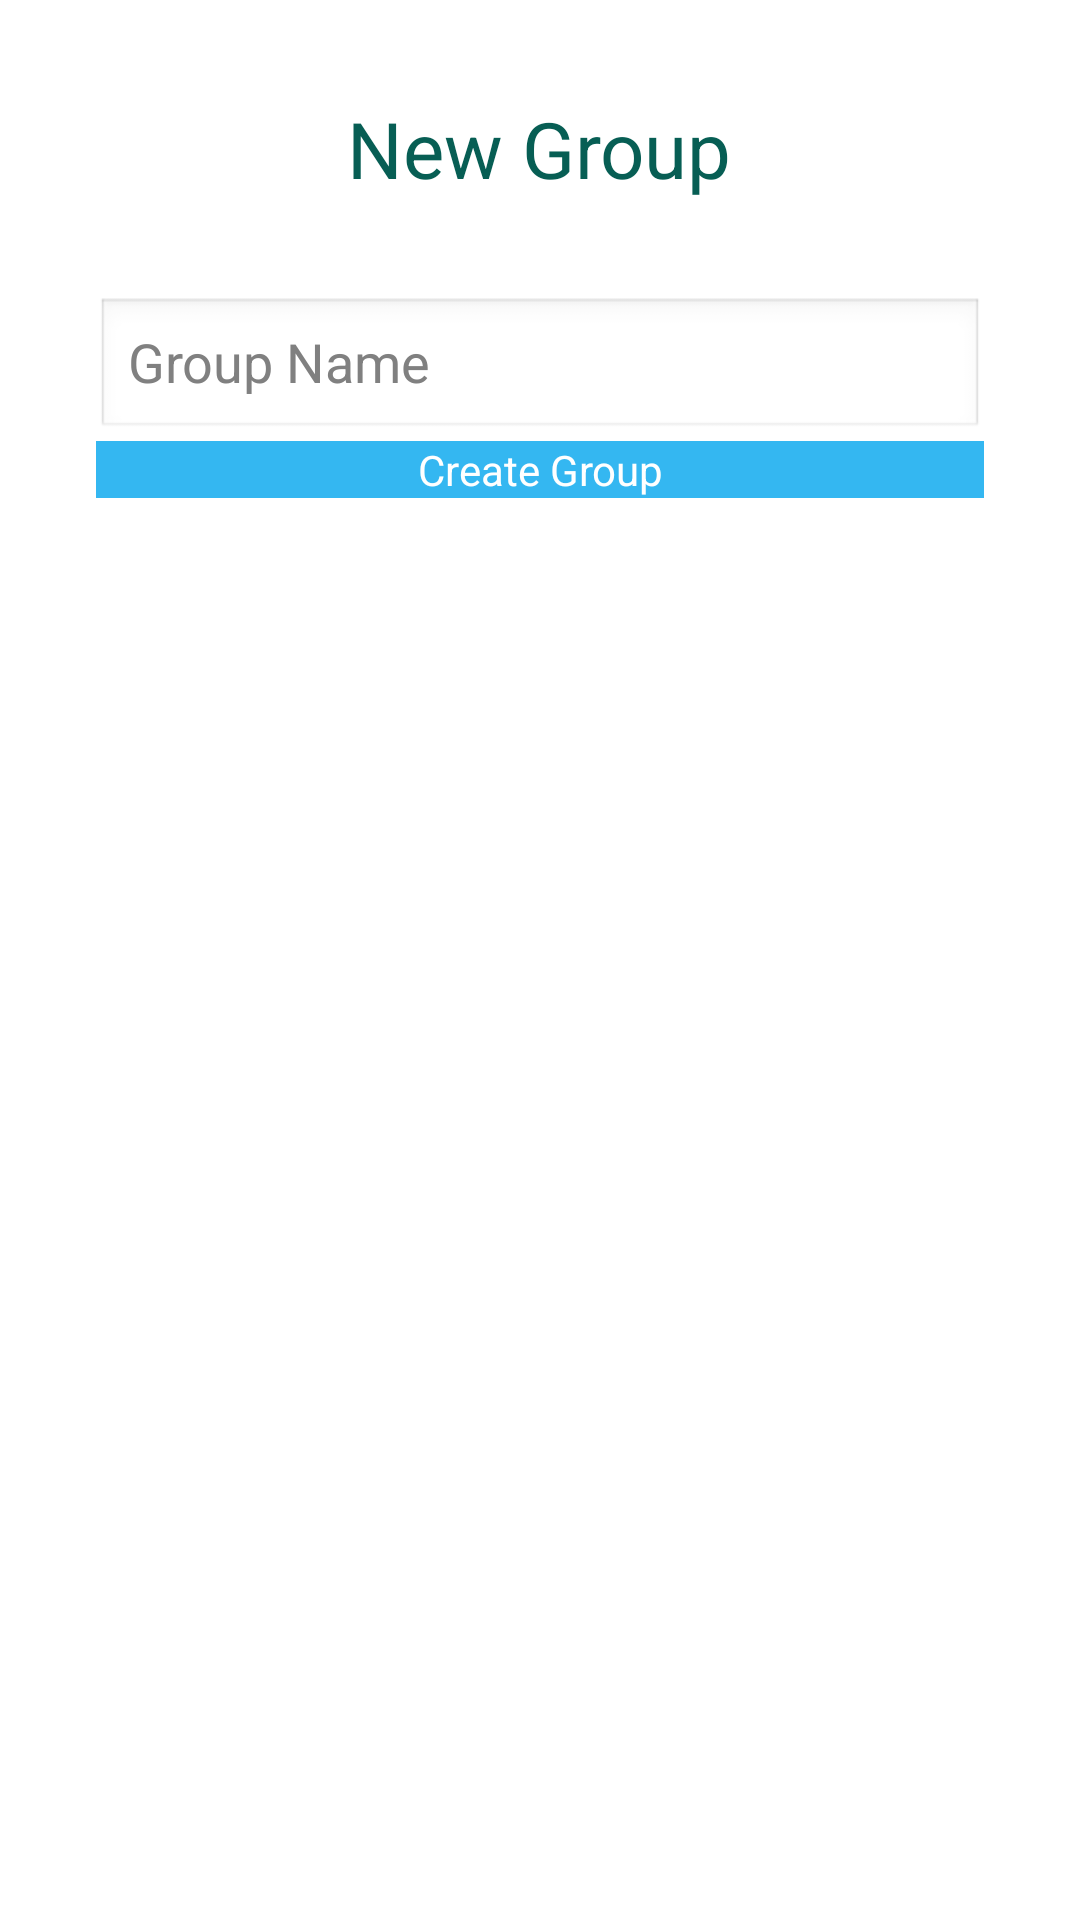

Produce the Android XML layout that renders to this screen, including the resource entries it uses.
<!-- AndroidManifest.xml: application theme AppTheme -->
<!-- res/layout/activity_new_group.xml -->
<?xml version="1.0" encoding="utf-8"?>
<LinearLayout
    xmlns:android="http://schemas.android.com/apk/res/android"
    android:orientation="vertical"
    android:background="@color/white"
    android:padding="32dp"
    android:layout_width="match_parent"
    android:layout_height="match_parent">
    <TextView
        android:text="@string/new_group"
        android:textSize="26sp"
        android:textColor="@color/primary"
        android:layout_gravity="center_horizontal"
        android:layout_marginBottom="32dp"
        android:layout_width="wrap_content"
        android:layout_height="wrap_content"/>
    <EditText
        android:id="@+id/editGroupName"
        android:hint="@string/group_name_hint"
        android:inputType="textCapWords"
        android:layout_width="match_parent"
        android:layout_height="wrap_content"/>
    <Button
        android:id="@+id/btnCreateGroup"
        android:text="@string/create_group"
        android:background="@color/accent"
        android:textColor="@color/white"
        android:layout_width="match_parent"
        android:layout_height="wrap_content"/>
</LinearLayout>
<!-- resources referenced by this layout -->
<resources>
  <color name="accent">#34B7F1</color>
  <color name="primary">#075E54</color>
  <color name="white">#FFFFFF</color>
  <string name="create_group">Create Group</string>
  <string name="group_name_hint">Group Name</string>
  <string name="new_group">New Group</string>
  <style name="AppTheme" parent="android:Theme.Light">
          <item name="android:windowBackground">@color/white</item>
          <item name="android:colorPrimary">@color/primary</item>
          <item name="android:colorPrimaryDark">@color/primary</item>
          <item name="android:colorAccent">@color/accent</item>
          <item name="android:buttonStyle">@style/ButtonStyle</item>
      </style>
  <style name="ButtonStyle" parent="android:Widget.Button">
          <item name="android:background">@color/primary</item>
          <item name="android:textColor">@color/white</item>
      </style>
</resources>
